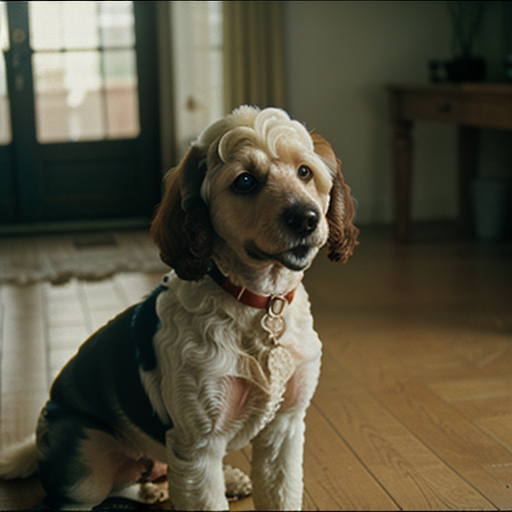
Generation parameters embedded in this image by AUTOMATIC1111 Stable Diffusion web UI or a fork of it (Forge, ...) (PNG 'parameters' text chunk):
dog, mutt poodle , indoor film, masterpiece 
Negative prompt: cartoon, drawing
Steps: 67, Sampler: DPM++ 2M Karras, CFG scale: 7, Seed: 1398843708, Size: 512x512, Model hash: 84d76a0328, Model: epicrealism_naturalSinRC1VAE, ControlNet 0: "Module: ip-adapter_clip_sd15, Model: ip-adapter_sd15 [6a3f6166], Weight: 0.05, Resize Mode: Crop and Resize, Low Vram: False, Processor Res: 512, Guidance Start: 0, Guidance End: 1, Pixel Perfect: False, Control Mode: Balanced", ControlNet 1: "Module: ip-adapter_clip_sd15, Model: ip-adapter_sd15 [6a3f6166], Weight: 0.05, Resize Mode: Crop and Resize, Low Vram: False, Processor Res: 512, Guidance Start: 0, Guidance End: 1, Pixel Perfect: False, Control Mode: Balanced", ControlNet 2: "Module: ip-adapter_clip_sd15, Model: ip-adapter_sd15 [6a3f6166], Weight: 0.05, Resize Mode: Crop and Resize, Low Vram: False, Processor Res: 512, Guidance Start: 0, Guidance End: 1, Pixel Perfect: False, Control Mode: Balanced", Version: v1.6.0